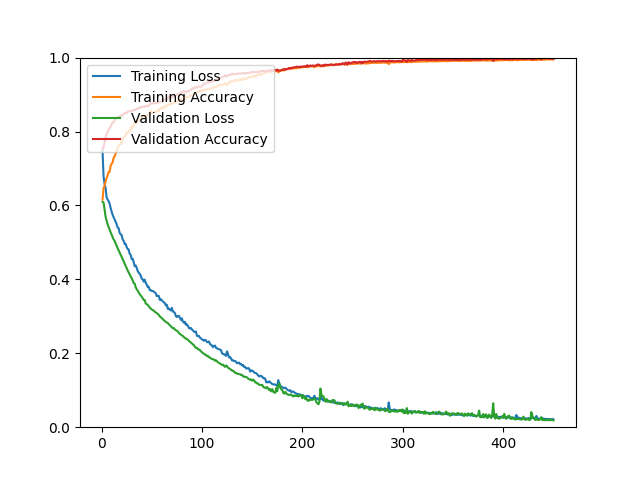

The table this chart was drawn from, first rows:
epoch, loss, acc, val_loss, val_acc
1, 0.7468, 0.6159, 0.6096, 0.7522
2, 0.6789, 0.6462, 0.6077, 0.7567
3, 0.6584, 0.6527, 0.5900, 0.7701
4, 0.6480, 0.6644, 0.5696, 0.7844
5, 0.6226, 0.6737, 0.5590, 0.7934
6, 0.6162, 0.6811, 0.5493, 0.7979
7, 0.6115, 0.6900, 0.5419, 0.8059
8, 0.6058, 0.6909, 0.5351, 0.8095
9, 0.5930, 0.7070, 0.5277, 0.8131
10, 0.5834, 0.7125, 0.5211, 0.8193
11, 0.5748, 0.7160, 0.5142, 0.8247
12, 0.5683, 0.7287, 0.5083, 0.8256
13, 0.5625, 0.7325, 0.5037, 0.8292
14, 0.5560, 0.7402, 0.4972, 0.8345
15, 0.5495, 0.7455, 0.4907, 0.8363
16, 0.5404, 0.7555, 0.4845, 0.8372
17, 0.5387, 0.7606, 0.4787, 0.8399
18, 0.5263, 0.7639, 0.4732, 0.8417
19, 0.5217, 0.7683, 0.4665, 0.8435
20, 0.5203, 0.7674, 0.4607, 0.8417
21, 0.5083, 0.7781, 0.4549, 0.8462
22, 0.5044, 0.7835, 0.4486, 0.8470
23, 0.4958, 0.7878, 0.4418, 0.8506
24, 0.4961, 0.7887, 0.4363, 0.8497
25, 0.4876, 0.7986, 0.4300, 0.8497
26, 0.4820, 0.7971, 0.4241, 0.8542
27, 0.4810, 0.7966, 0.4190, 0.8542
28, 0.4697, 0.8035, 0.4131, 0.8560
29, 0.4662, 0.8037, 0.4078, 0.8551
30, 0.4550, 0.8140, 0.4032, 0.8542
31, 0.4558, 0.8096, 0.3971, 0.8569
32, 0.4469, 0.8177, 0.3900, 0.8587
33, 0.4355, 0.8251, 0.3884, 0.8578
34, 0.4374, 0.8217, 0.3788, 0.8587
35, 0.4310, 0.8216, 0.3733, 0.8614
36, 0.4227, 0.8290, 0.3694, 0.8623
37, 0.4181, 0.8285, 0.3649, 0.8614
38, 0.4151, 0.8326, 0.3599, 0.8658
39, 0.4102, 0.8304, 0.3565, 0.8649
40, 0.4018, 0.8394, 0.3530, 0.8667
41, 0.4001, 0.8398, 0.3490, 0.8667
42, 0.3939, 0.8414, 0.3442, 0.8676
43, 0.3994, 0.8395, 0.3440, 0.8667
44, 0.3906, 0.8441, 0.3345, 0.8694
45, 0.3856, 0.8426, 0.3327, 0.8694
46, 0.3791, 0.8445, 0.3310, 0.8676
47, 0.3803, 0.8463, 0.3273, 0.8703
48, 0.3709, 0.8523, 0.3236, 0.8739
49, 0.3708, 0.8561, 0.3210, 0.8757
50, 0.3685, 0.8494, 0.3184, 0.8757
51, 0.3685, 0.8512, 0.3174, 0.8766
52, 0.3666, 0.8524, 0.3150, 0.8766
53, 0.3647, 0.8535, 0.3130, 0.8766
54, 0.3627, 0.8540, 0.3103, 0.8775
55, 0.3547, 0.8547, 0.3087, 0.8766
56, 0.3556, 0.8578, 0.3066, 0.8766
57, 0.3550, 0.8543, 0.3037, 0.8792
58, 0.3446, 0.8624, 0.2998, 0.8801
59, 0.3464, 0.8611, 0.2977, 0.8801
60, 0.3434, 0.8621, 0.2949, 0.8810
... 390 more rows
